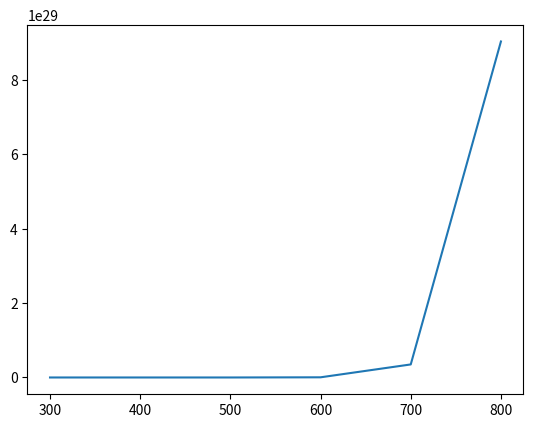

Write Python code to recreate this figure.
import matplotlib.pyplot as plt

temperatura = [300, 400, 500, 600, 700, 800]
rate = [38200117103193.414, 1.2981020483886159e+20, 1.100385837845107e+24, 4.637039296118239e+26, 3.5046171336697312e+28, 9.030761073403704e+29]

plt.plot(temperatura, rate)
plt.show()

